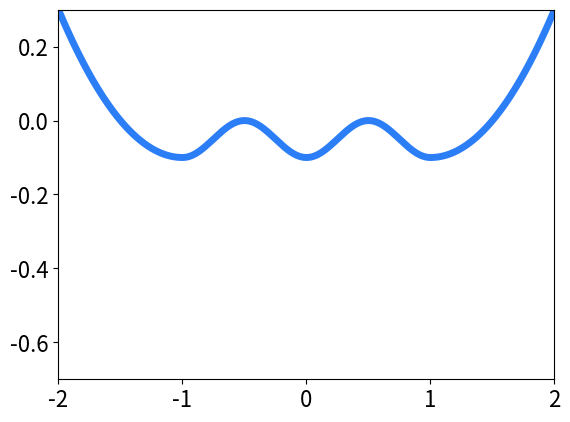

Recreate this plot in Python. (Note: this script raises an exception after producing the figure.)
#
# Generating schematic figures of the loss landscape of neural dynamics
#
import time
import sys

from math import *
import numpy as np

import scipy.stats as scist

import matplotlib.pyplot as plt
from matplotlib import cm

clrs = []
cnum = 3
for cidx in range(cnum):
	clrs.append( cm.rainbow( (0.5+cidx)/cnum ) )


def f(x, a, b):
    if x < -a:
        return (4*b/(a*a))*(x+a)*(x+a) - b
    elif x > a:
        return (4*b/(a*a))*(x-a)*(x-a) - b
    else:
        return -(b/2)*( 1 + np.cos( x*(2*pi)/a ) )


def schematic1():
    a = 1.0
    bqs = [0.1, 0.3, 0.5] #[0.01, 0.03, 0.1]; 
    plt.rcParams.update({'font.size':16})
    
    for bidx in range( len(bqs) ):
        b = bqs[bidx]
        xs = np.arange(-2, 2.0, 0.01)
        ys = []
        for x in xs:
            ys.append( f(x, a, b) )
        fig = plt.figure()
        plt.plot(xs, ys, color=clrs[bidx], lw=5.0)
        #plt.xlim( -0.2, 0.2)
        plt.xlim(-2.0, 2.0)
        plt.ylim(-0.7, 0.3)
        plt.show()
        fig.savefig("../figs/fig_sa_model/fig_sa_model_schematic_landscape_b" + str(b) + ".pdf") 


if __name__ == "__main__":
    schematic1()
    
